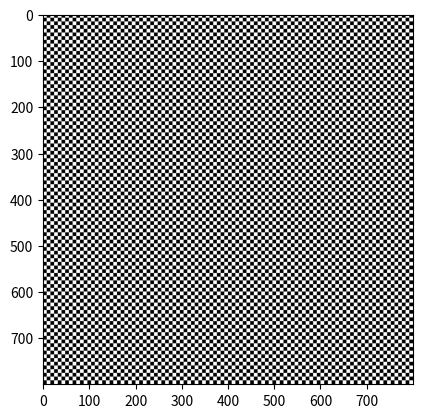

Source code (Python):
import numpy as np
import matplotlib.pyplot as plt

class Checker:
    def __init__(self, resolution, tile_size):
        self.resolution = resolution
        self.tile_size = tile_size
    def draw(self):
        numOfBlackWhiteTiles = round(self.resolution / (2 * self.tile_size))
        vector1     = np.ones(self.tile_size)
        vector0     = np.ones(self.tile_size) * -1
        vector10    = np.append(vector1, vector0)
        vector01    = np.append(vector0, vector1)
        vector10    = np.tile(vector10, numOfBlackWhiteTiles)
        vector01    = np.tile(vector01, numOfBlackWhiteTiles)
        matBoard    = (np.outer(vector10, vector10) + 1) / 2
        self.matBoard    = matBoard * 255
    def show(self):
        plt.imshow(self.matBoard, cmap='gray')


if __name__ == '__main__':
    checker = Checker(800,8)
    checker.draw()
    checker.show()